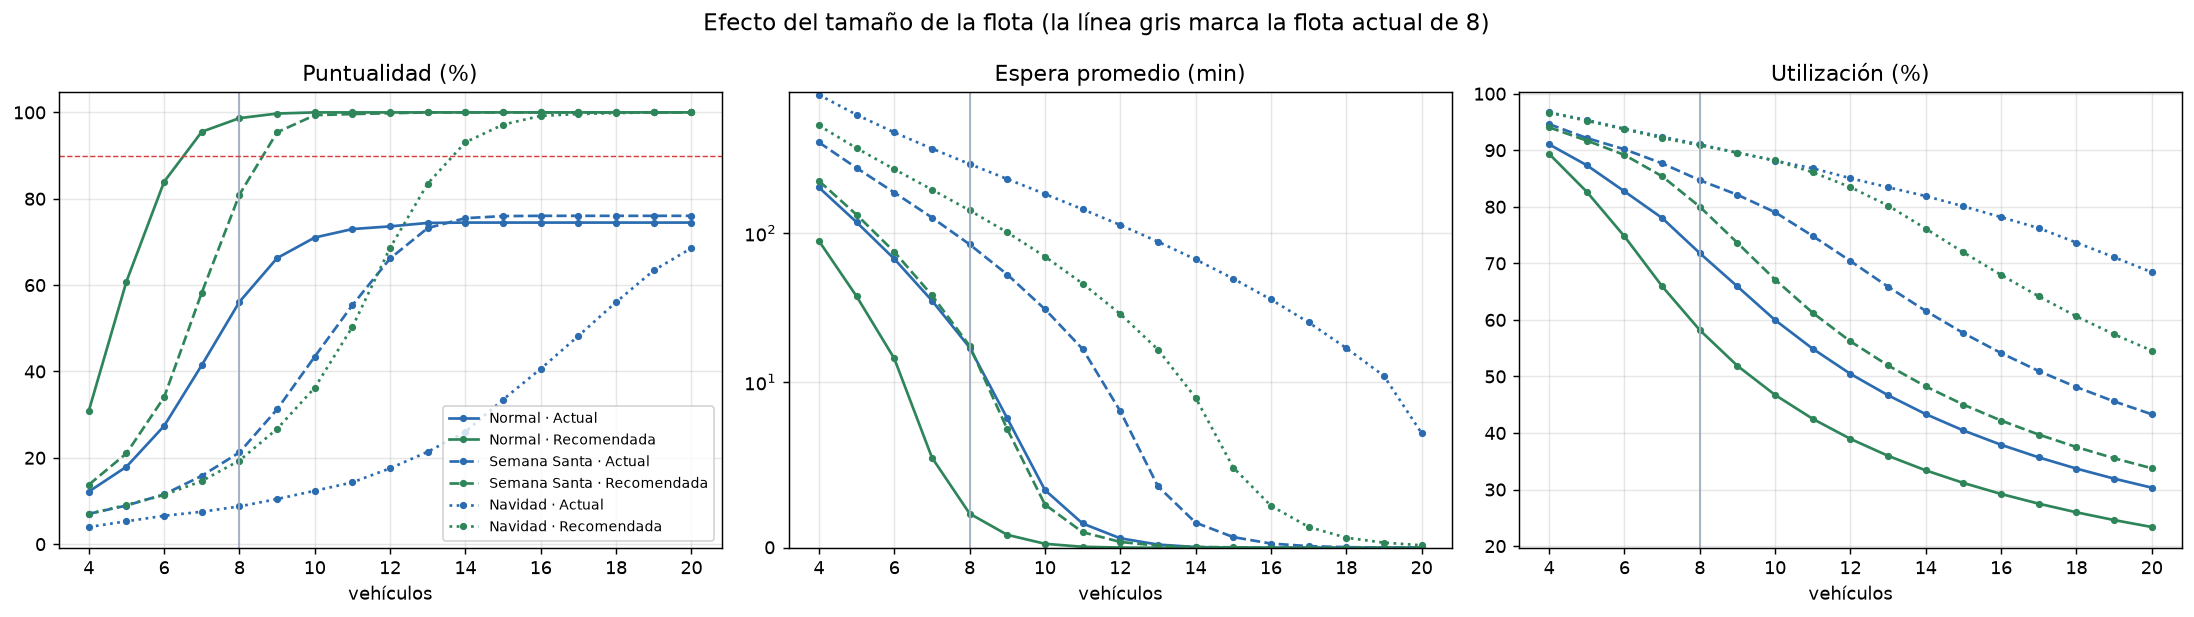

Source data for this figure (header and first rows):
pedidos por hora, vehículos, política, puntualidad (%), espera promedio (min), solicitud→entrega promedio (min), utilización (%), tiempo adicional (min)
4, 4, Actual, 12.16, 202.1, 259.4, 91.04, 457.1
4, 4, Recomendada, 30.85, 88.45, 124, 89.36, 188.8
4, 5, Actual, 17.92, 118.1, 175.4, 87.35, 289.9
4, 5, Recomendada, 60.83, 37.59, 73.1, 82.66, 87.13
4, 6, Actual, 27.37, 67.06, 124.4, 82.73, 183.5
4, 6, Recomendada, 83.93, 14.4, 49.91, 74.78, 42.42
4, 7, Actual, 41.45, 35.2, 92.51, 78.02, 114.4
4, 7, Recomendada, 95.52, 5.444, 40.95, 65.95, 27.45
4, 8, Actual, 56.12, 17.06, 74.37, 71.8, 78.61
4, 8, Recomendada, 98.67, 2.062, 37.57, 58.2, 23.53
4, 9, Actual, 66.25, 7.808, 65.12, 65.91, 62.79
4, 9, Recomendada, 99.73, 0.779, 36.29, 51.87, 22.22
4, 10, Actual, 71.02, 3.484, 60.79, 59.97, 55.04
4, 10, Recomendada, 100.0, 0.2391, 35.75, 46.73, 21.83
4, 11, Actual, 72.98, 1.464, 58.77, 54.89, 51.96
4, 11, Recomendada, 100.0, 0.05745, 35.57, 42.5, 21.67
4, 12, Actual, 73.6, 0.57, 57.88, 50.45, 49.28
4, 12, Recomendada, 100.0, 0.01162, 35.52, 38.96, 21.67
4, 13, Actual, 74.4, 0.1924, 57.5, 46.67, 48.05
4, 13, Recomendada, 100.0, 0.0, 35.51, 35.96, 21.67
4, 14, Actual, 74.48, 0.04066, 57.35, 43.33, 48.05
4, 14, Recomendada, 100.0, 0.0, 35.51, 33.39, 21.67
4, 15, Actual, 74.48, 0.004959, 57.32, 40.44, 48.05
4, 15, Recomendada, 100.0, 0.0, 35.51, 31.16, 21.67
4, 16, Actual, 74.48, 0.0, 57.31, 37.92, 48.05
4, 16, Recomendada, 100.0, 0.0, 35.51, 29.22, 21.67
4, 17, Actual, 74.48, 0.0, 57.31, 35.69, 48.05
4, 17, Recomendada, 100.0, 0.0, 35.51, 27.5, 21.67
4, 18, Actual, 74.48, 0.0, 57.31, 33.7, 48.05
4, 18, Recomendada, 100.0, 0.0, 35.51, 25.97, 21.67
4, 19, Actual, 74.48, 0.0, 57.31, 31.93, 48.05
4, 19, Recomendada, 100.0, 0.0, 35.51, 24.6, 21.67
4, 20, Actual, 74.48, 0.0, 57.31, 30.33, 48.05
4, 20, Recomendada, 100.0, 0.0, 35.51, 23.37, 21.67
6, 4, Actual, 7.017, 405.2, 461.5, 94.62, 893.7
6, 4, Recomendada, 13.74, 223.6, 258.4, 94.05, 489.5
6, 5, Actual, 8.93, 273.1, 329.4, 92.16, 633.6
6, 5, Recomendada, 21.01, 132.6, 167.4, 91.71, 301.8
6, 6, Actual, 11.53, 186.7, 243.1, 90.16, 451.2
6, 6, Recomendada, 34.02, 74.8, 109.7, 89.17, 183.1
6, 7, Actual, 15.82, 126.9, 183.3, 87.68, 330
6, 7, Recomendada, 58.25, 38.24, 73.1, 85.4, 104.5
6, 8, Actual, 21.24, 83.85, 140.2, 84.7, 242.9
6, 8, Recomendada, 80.96, 17.51, 52.37, 80.02, 61.36
6, 9, Actual, 31.23, 52.68, 109, 82.13, 173.8
6, 9, Recomendada, 95.39, 7.156, 42.01, 73.61, 42.52
6, 10, Actual, 43.44, 30.82, 87.14, 79.04, 126.2
6, 10, Recomendada, 99.36, 2.609, 37.47, 67.12, 33.59
6, 11, Actual, 55.36, 16.67, 73, 74.83, 97.28
6, 11, Recomendada, 99.62, 0.9385, 35.8, 61.24, 31.67
6, 12, Actual, 66.17, 8.248, 64.57, 70.41, 80.39
6, 12, Recomendada, 99.81, 0.3511, 35.21, 56.2, 30.67
6, 13, Actual, 73.22, 3.709, 60.03, 65.86, 69.46
6, 13, Recomendada, 100.0, 0.1224, 34.98, 51.94, 29.99
6, 14, Actual, 75.5, 1.515, 57.84, 61.58, 65.55
6, 14, Recomendada, 100.0, 0.04736, 34.91, 48.23, 29.99
6, 15, Actual, 75.98, 0.643, 56.97, 57.66, 64.36
6, 15, Recomendada, 100.0, 0.02608, 34.88, 45.01, 29.99
6, 16, Actual, 76.04, 0.253, 56.58, 54.13, 63.53
6, 16, Recomendada, 100.0, 0.009584, 34.87, 42.2, 29.99
... 42 more rows
